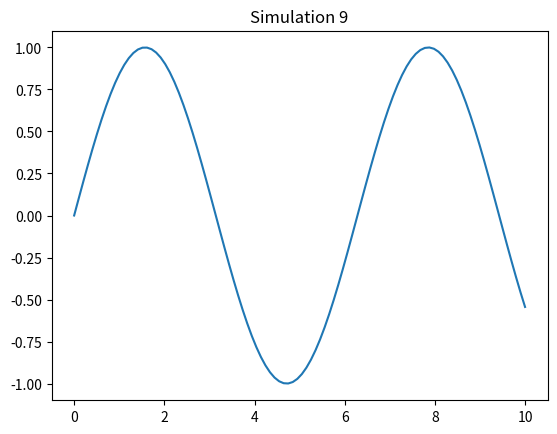

Write the Python code that produced this figure.
%matplotlib inline
import numpy as np
import matplotlib.pyplot as plt

def sim_9():
    x = np.linspace(0, 10, 100)
    y = np.sin(x)
    plt.plot(x, y)
    plt.title('Simulation 9')
    plt.show()

if __name__ == '__main__':
    sim_9()
